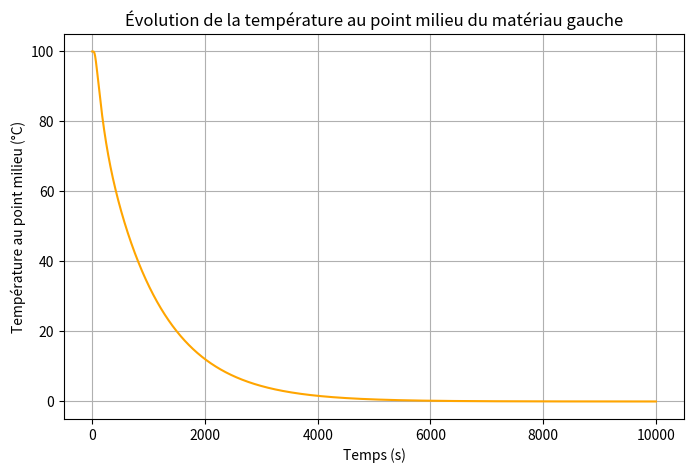

Here is the Python script that generated this plot:
"""on considere deux plaques avec celle de droite de temperature fixe, et on trace la temperature de celle de gauche en fonction du temps"""


import numpy as np
import matplotlib.pyplot as plt



L_left = 0.5          # Longueur du matériau gauche (m)
N_left = 51           # Nombre de points dans le matériau gauche (doit être impair pour un point milieu)
dx = L_left / (N_left - 1)
x_left = np.linspace(0, L_left, N_left)

D = 1e-4         # Diffusivité thermique du matériau gauche (m^2/s)
T1_initial = 100.0    # Température initiale uniforme du matériau gauche (°C)
T2_fixed = 0.0       # Température constante du matériau droit (°C)



# Pas de temps respectant la condition de stabilité explicite
dt = 0.25 * dx**2 / D
t_final = 10000.0
n_steps = int(np.ceil(t_final / dt))

# On identifie l'indice du point milieu dans le matériau gauche
mid_index_left = (N_left - 1) // 2


# Initialisation du champ de température


T = np.ones(N_left) * T1_initial  # Température dans le bloc gauche, initialement T1_initial

# Tableaux pour enregistrer l'évolution au point milieu
times = np.linspace(0, t_final, n_steps+1)
T_mid_history = np.zeros(n_steps+1)
T_mid_history[0] = T[mid_index_left]

# Boucle temporelle (Euler explicite 1D)

for n in range(1, n_steps+1):
    T_old = T.copy()
    T_new = T_old.copy()

    # Mise à jour des points intérieurs (i = 1 à N_left-2)
    for i in range(1, N_left-1):
        # Si i est juste avant la frontière droite, la température du voisin droit est T2_fixed
        if i == N_left - 2:
            T_right = T2_fixed
        else:
            T_right = T_old[i + 1]
        T_new[i] = T_old[i] + dt * D * (T_right - 2*T_old[i] + T_old[i-1]) / dx**2

    # Condition isolée à gauche (flux nul): T_new[0] = T_new[1]
    T_new[0] = T_new[1]

    # À l'interface (dernier point à droite du matériau gauche), on fixe directement T2
    T_new[N_left-1] = T2_fixed

    # Mise à jour pour l'itération suivante
    T = T_new.copy()

    # Enregistrement de la température au point milieu
    T_mid_history[n] = T[mid_index_left]

# Tracé du résultat


plt.figure(figsize=(8, 5))
plt.plot(times, T_mid_history, color='orange')
plt.xlabel('Temps (s)')
plt.ylabel('Température au point milieu (°C)')
plt.title('Évolution de la température au point milieu du matériau gauche')
plt.grid(True)
plt.show()
